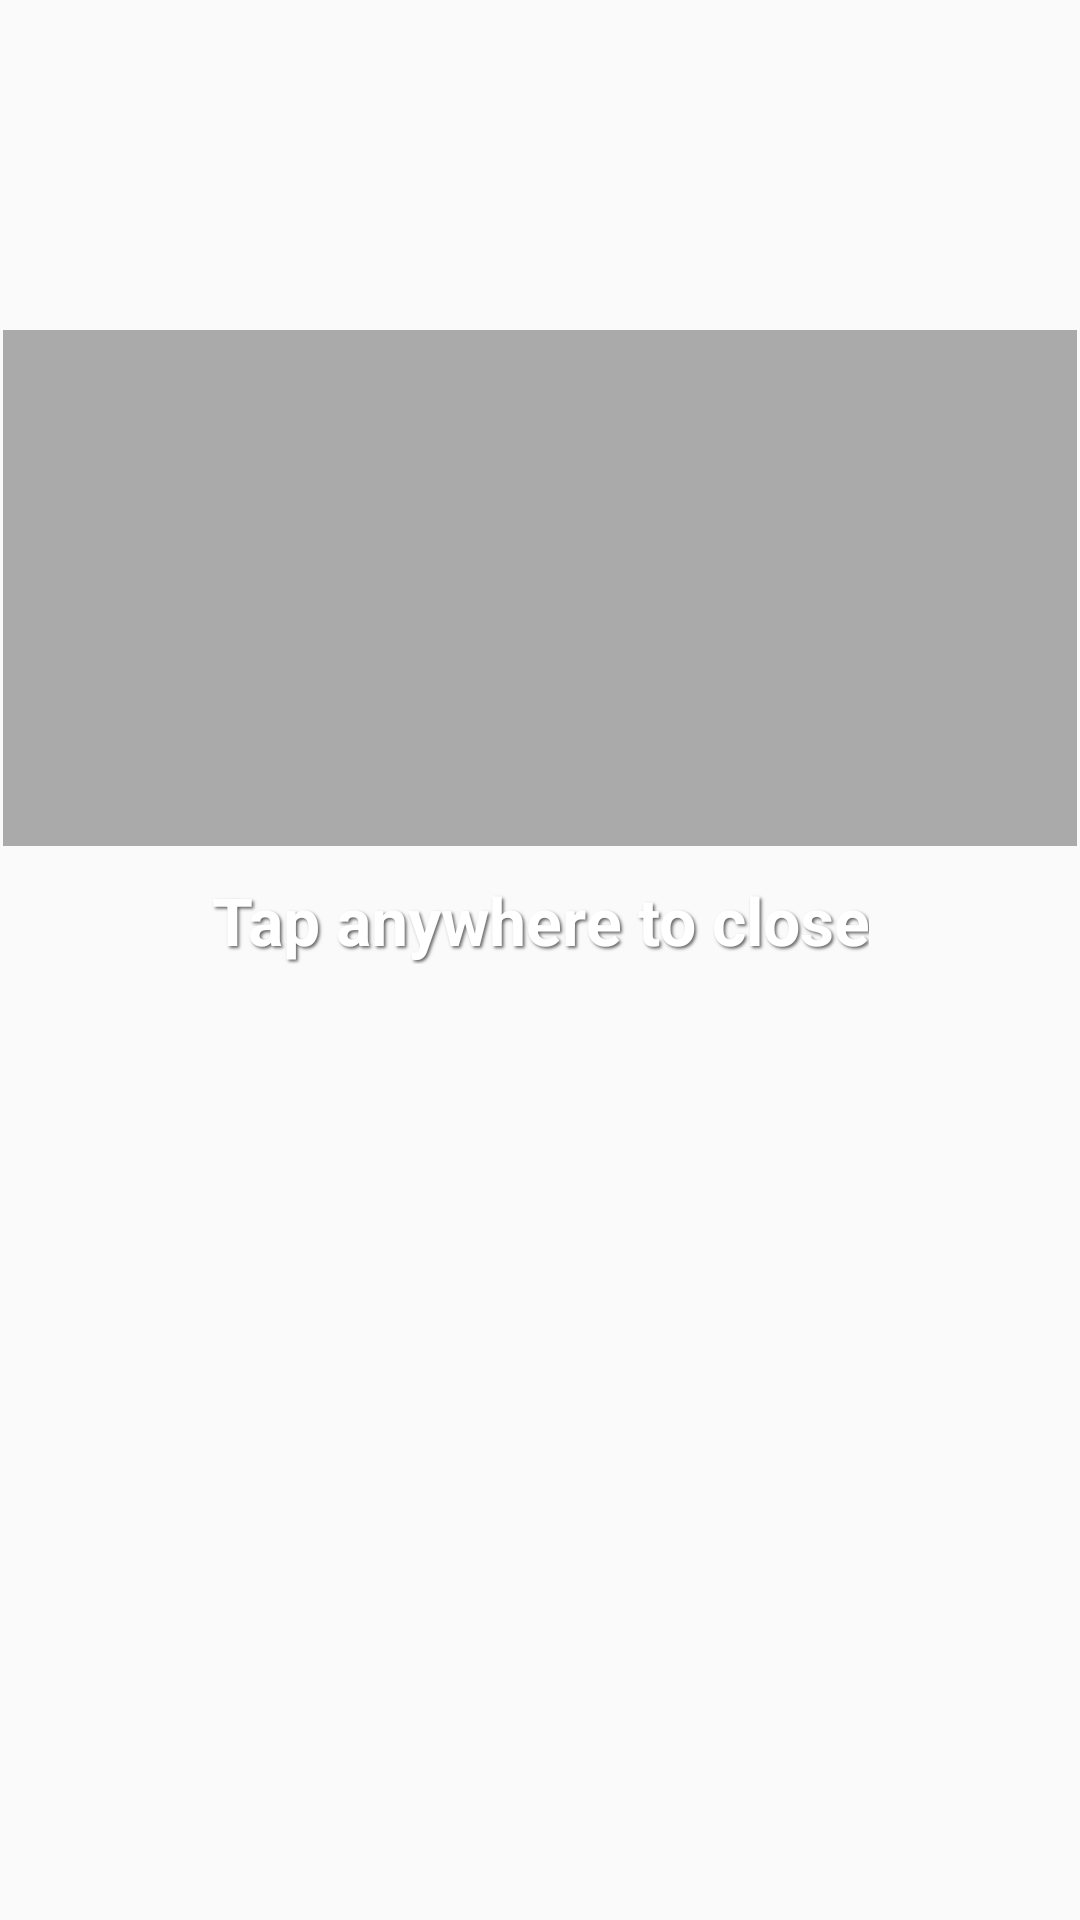

Here is an Android app screen rendered from its layout file. Give the layout XML and the strings, colors and styles it references.
<!-- AndroidManifest.xml: application theme AppTheme -->
<!-- res/layout/dialog_original_picture.xml -->
<?xml version="1.0" encoding="utf-8"?>
<LinearLayout xmlns:android="http://schemas.android.com/apk/res/android"
    xmlns:app="http://schemas.android.com/apk/res-auto"
    xmlns:tools="http://schemas.android.com/tools"
    android:id="@+id/dialog_hint"
    android:layout_width="match_parent"
    android:layout_height="match_parent"
    android:orientation="vertical"
    tools:ignore="UseCompoundDrawables">

    <ImageView
        android:id="@+id/imageHint"
        android:layout_width="370dp"
        android:layout_height="172dp"
        android:layout_gravity="center"
        android:layout_marginTop="110dip"
        android:paddingLeft="6dp"
        android:paddingRight="6dp"
        android:src="@android:color/darker_gray"
        tools:ignore="ContentDescription" />

    <TextView
        android:id="@+id/textViewHint"
        android:layout_width="wrap_content"
        android:layout_height="wrap_content"
        android:layout_gravity="center"
        android:layout_marginTop="10dp"
        android:gravity="center"
        android:shadowColor="@color/translucent"
        android:shadowDx="2"
        android:shadowDy="2"
        android:shadowRadius="2"
        android:text="@string/hint_text"
        android:textColor="@android:color/white"
        android:textSize="22sp"
        android:textStyle="bold"
        app:layout_constraintTop_toBottomOf="@+id/imageHint" />

    

</LinearLayout>
<!-- resources referenced by this layout -->
<resources>
  <color name="lightGray">#ededed</color>
  <color name="translucent">#95000000</color>
  <string name="hint_text">Tap anywhere to close</string>
  <style name="AppTheme" parent="Theme.AppCompat.Light.DarkActionBar">
          
          <item name="colorPrimary">@color/colorPrimary</item>
          <item name="colorPrimaryDark">@color/colorPrimaryDark</item>
          <item name="colorAccent">@color/colorAccent</item>
      </style>
  <color name="colorPrimary">#ff4f342d</color>
  <color name="colorPrimaryDark">#ff260e00</color>
  <color name="colorAccent">#ff5d4037</color>
</resources>
